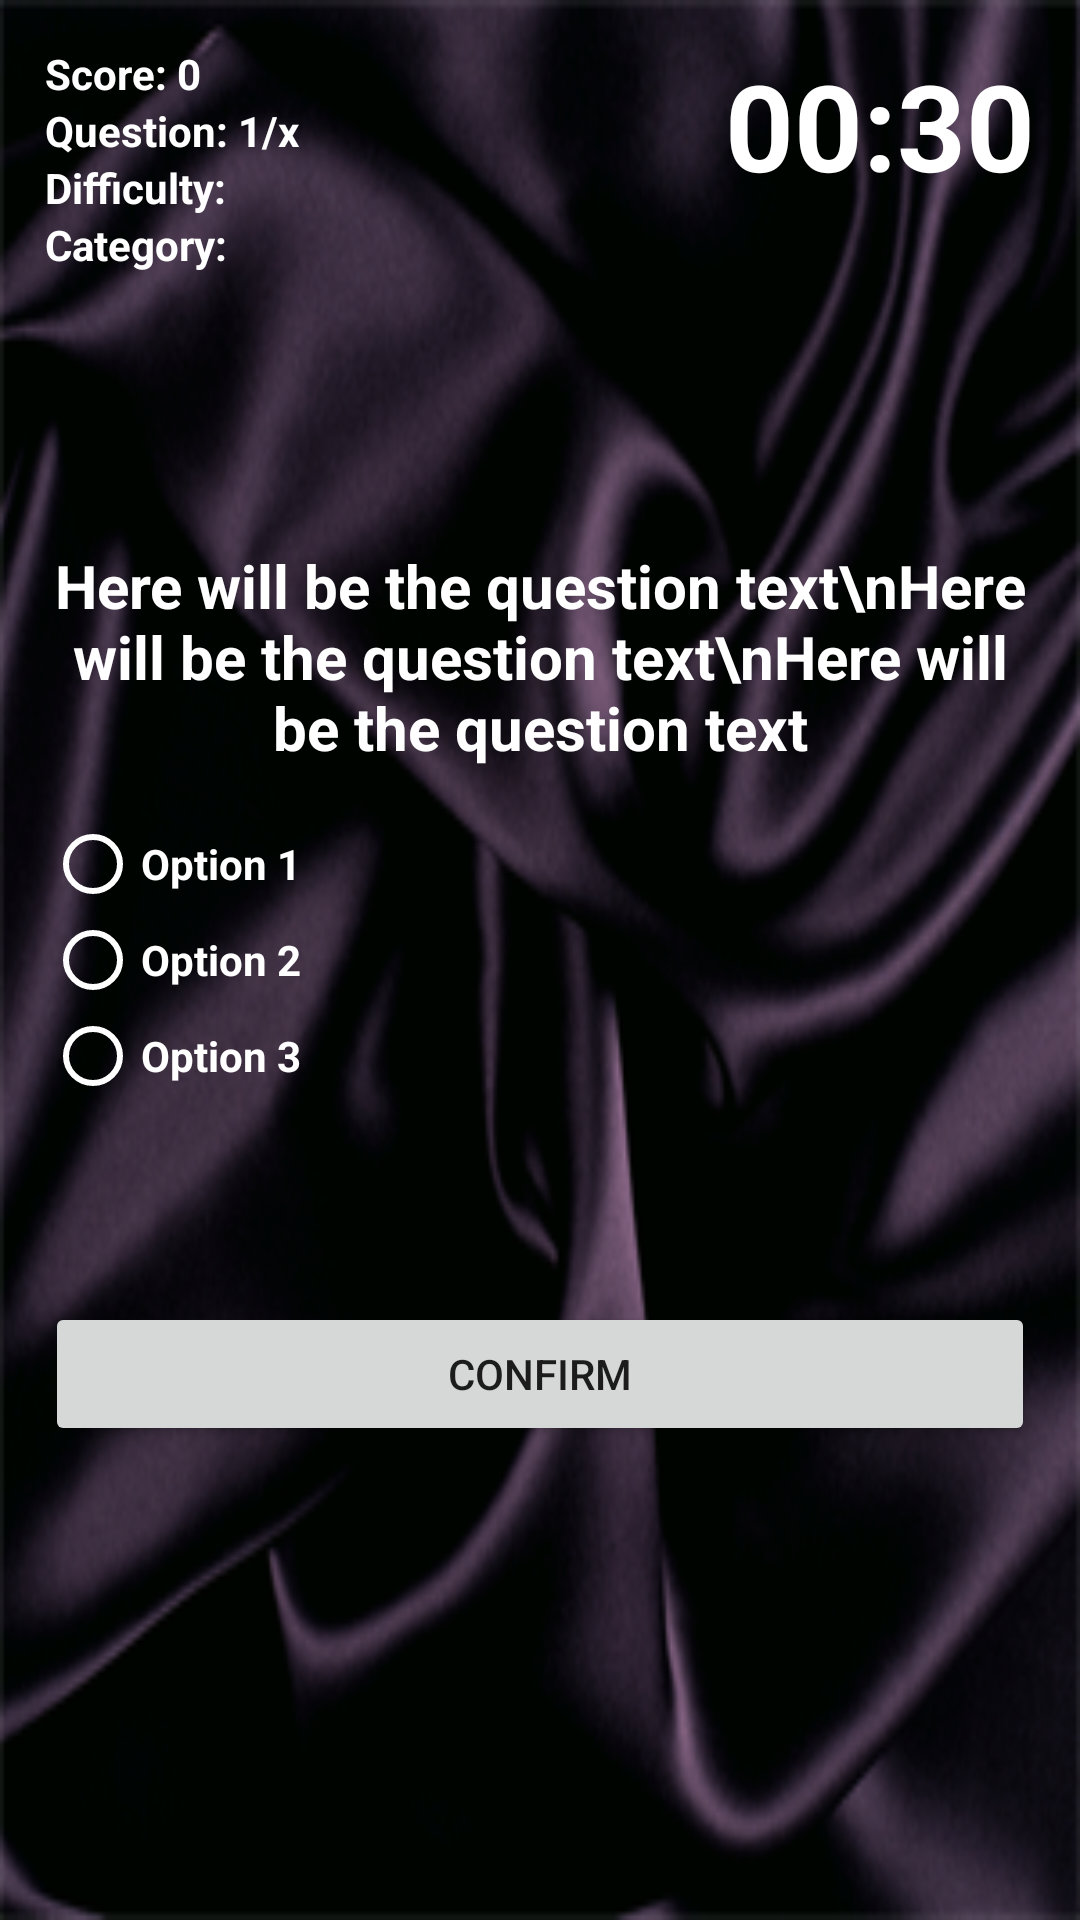

This screen was rendered from an Android layout file. Write that file and the resources it references.
<!-- AndroidManifest.xml: application theme AppTheme -->
<!-- res/layout/activity_quiz.xml -->
<?xml version="1.0" encoding="utf-8"?>
<RelativeLayout xmlns:android="http://schemas.android.com/apk/res/android"
    xmlns:tools="http://schemas.android.com/tools"
    android:layout_width="match_parent"
    android:layout_height="match_parent"
    android:background="@drawable/slika2"
    android:padding="15dp"
    tools:context=".QuizActivity">

    <TextView
        android:id="@+id/text_view_score"
        android:layout_width="wrap_content"
        android:layout_height="wrap_content"
        android:text="Score: 0"
        android:textColor="@android:color/white"
        android:textStyle="bold" />

    <TextView
        android:id="@+id/text_view_question_count"
        android:layout_width="wrap_content"
        android:layout_height="wrap_content"
        android:layout_below="@id/text_view_score"
        android:text="Question: 1/x"
        android:textColor="@android:color/white"
        android:textStyle="bold" />

    <TextView
        android:id="@+id/text_view_difficulty"
        android:layout_width="wrap_content"
        android:layout_height="wrap_content"
        android:layout_below="@id/text_view_question_count"
        android:freezesText="true"
        android:text="Difficulty: "
        android:textColor="@android:color/white"
        android:textStyle="bold" />

    <TextView
        android:id="@+id/text_view_category"
        android:layout_width="wrap_content"
        android:layout_height="wrap_content"
        android:layout_below="@id/text_view_difficulty"
        android:freezesText="true"
        android:text="Category: "
        android:textColor="@android:color/white"
        android:textStyle="bold" />

    <TextView
        android:id="@+id/text_view_countdown"
        android:layout_width="wrap_content"
        android:layout_height="wrap_content"
        android:layout_alignParentEnd="true"
        android:text="00:30"
        android:textColor="@android:color/white"
        android:textSize="40sp"
        android:textStyle="bold" />

    <TextView
        android:id="@+id/text_view_question"
        android:layout_width="match_parent"
        android:layout_height="wrap_content"
        android:layout_above="@id/radio_group"
        android:layout_marginBottom="16dp"
        android:text="Here will be the question text\nHere will be the question text\nHere will be the question text"
        android:textAlignment="center"
        android:textColor="@android:color/white"
        android:textSize="20sp"
        android:textStyle="bold" />

    <RadioGroup
        android:id="@+id/radio_group"
        android:layout_width="wrap_content"
        android:layout_height="wrap_content"
        android:layout_centerVertical="true"

        android:textStyle="bold">

        <RadioButton
            android:id="@+id/radio_button1"
            android:layout_width="wrap_content"
            android:layout_height="wrap_content"
            android:buttonTint="@android:color/white"
            android:scrollbarStyle="insideOverlay"
            android:text="Option 1"
            android:textColor="@android:color/white"
            android:textStyle="bold" />

        <RadioButton
            android:id="@+id/radio_button2"
            android:layout_width="wrap_content"
            android:layout_height="wrap_content"
            android:buttonTint="@android:color/white"
            android:text="Option 2"
            android:textColor="@android:color/white"
            android:textStyle="bold" />

        <RadioButton
            android:id="@+id/radio_button3"
            android:layout_width="wrap_content"
            android:layout_height="wrap_content"
            android:buttonTint="@android:color/white"
            android:text="Option 3"
            android:textColor="@android:color/white"
            android:textStyle="bold" />

    </RadioGroup>

    <Button
        android:id="@+id/button_confirm_next"
        android:layout_width="match_parent"
        android:layout_height="wrap_content"
        android:layout_below="@id/radio_group"
        android:layout_marginTop="66dp"
        android:text="Confirm" />

</RelativeLayout>
<!-- resources referenced by this layout -->
<resources>
  <!-- drawable slika2: png bitmap (drawable, 95228 bytes) -->
  <style name="AppTheme" parent="Theme.AppCompat.Light.DarkActionBar">
          
  
          <item name="colorPrimary">@color/colorPrimary</item>
          <item name="colorPrimaryDark">@color/colorPrimaryDark</item>
          <item name="colorAccent">@color/colorAccent</item>
      </style>
  <!-- not gathered from this repository: default colours our renderer supplied (Android Studio template values) -->
  <color name="colorPrimary">#FF6200EE</color>
  <color name="colorPrimaryDark">#FF3700B3</color>
  <color name="colorAccent">#FF03DAC5</color>
</resources>
